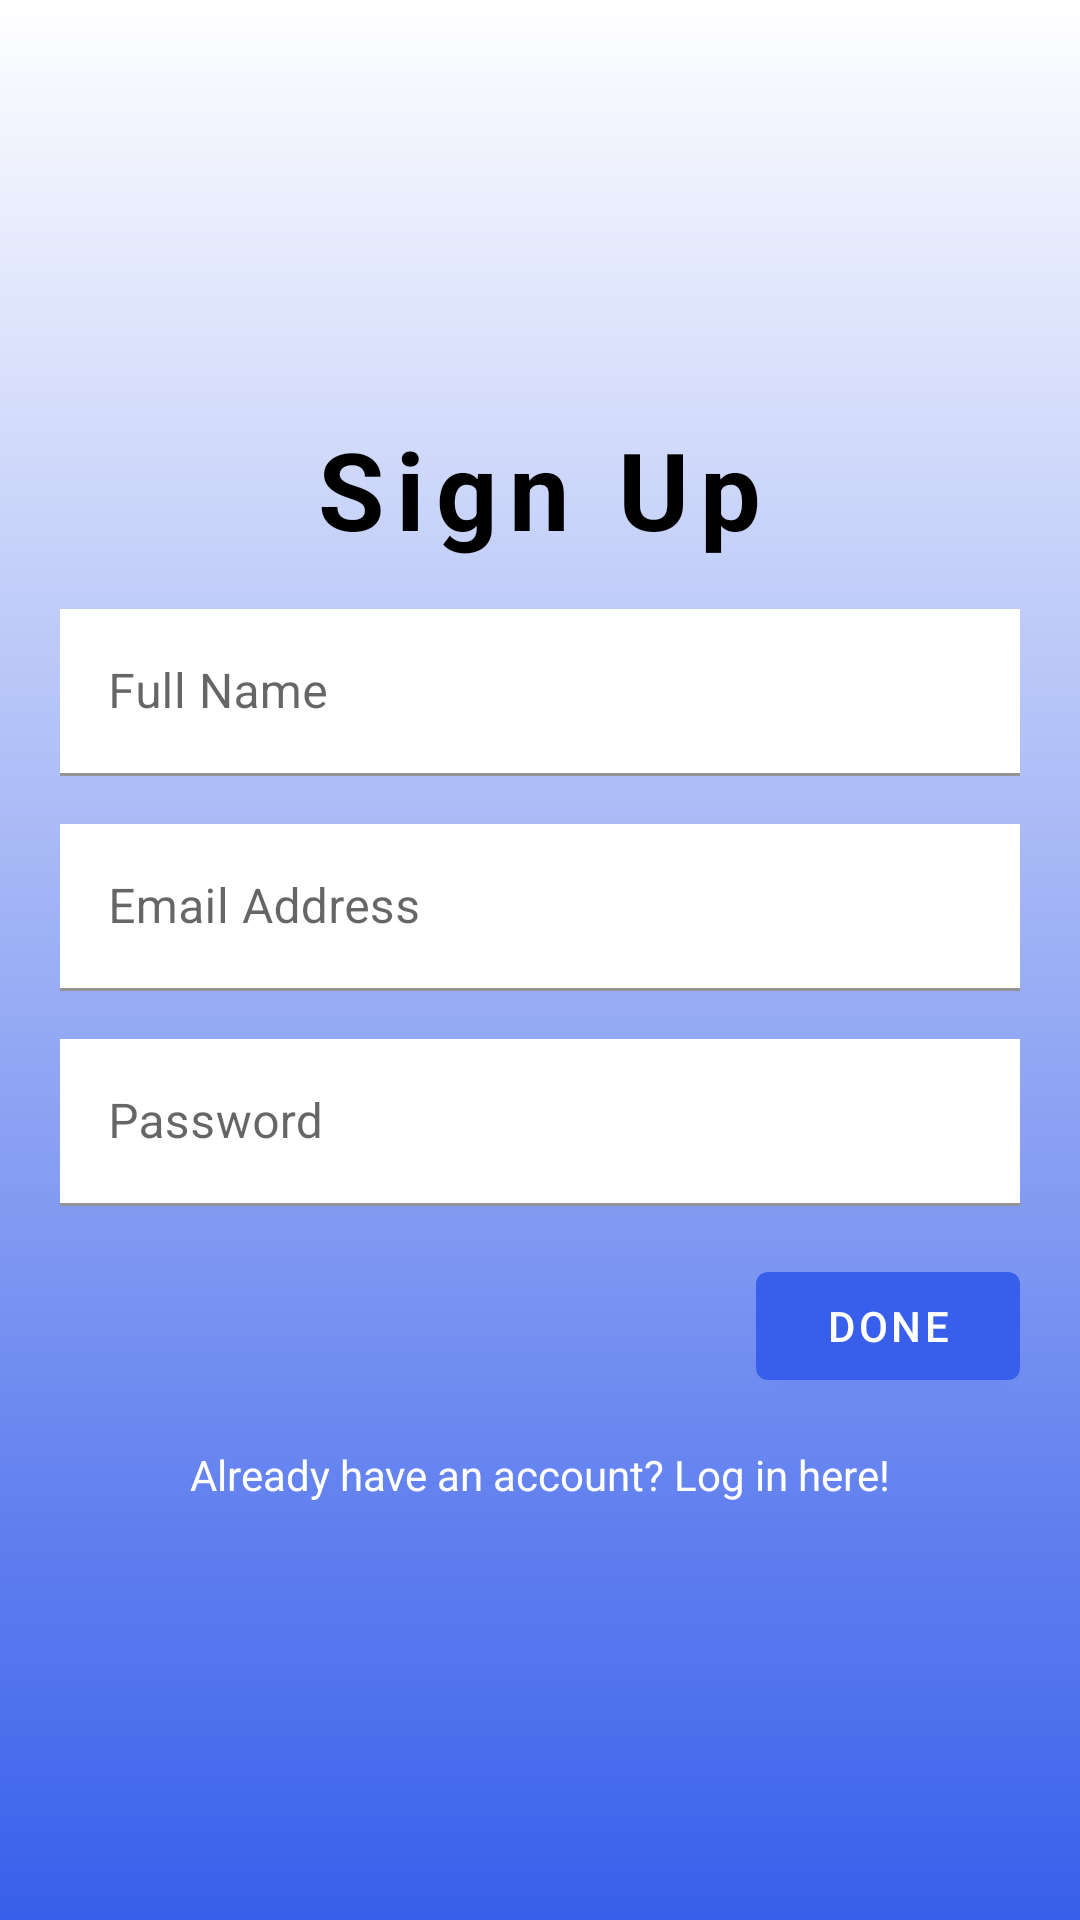

Produce the Android XML layout that renders to this screen, including the resource entries it uses.
<!-- AndroidManifest.xml: application theme Theme.InstaTutor -->
<!-- res/layout/activity_signup.xml -->
<?xml version="1.0" encoding="utf-8"?>
<LinearLayout
    xmlns:android="http://schemas.android.com/apk/res/android"
    xmlns:app="http://schemas.android.com/apk/res-auto"
    xmlns:tools="http://schemas.android.com/tools"
    android:layout_width="match_parent"
    android:layout_height="match_parent"
    android:orientation="vertical"
    android:padding="20dp"
    android:gravity="center"
    android:background="@drawable/main_background_gradient"
    tools:ignore="HardcodedText"
    tools:context=".SignupActivity">

    <TextView
        android:layout_width="wrap_content"
        android:layout_height="wrap_content"
        android:text="Sign Up"
        android:layout_marginBottom="16dp"
        android:textSize="36sp"
        android:textColor="@color/black"
        android:textStyle="bold"
        android:letterSpacing="0.1"/>

    <com.google.android.material.textfield.TextInputLayout
        android:layout_width="match_parent"
        android:layout_height="wrap_content"
        android:hint="Full Name">

        <com.google.android.material.textfield.TextInputEditText
            android:id="@+id/full_name_signup_edittext"
            android:layout_width="match_parent"
            android:layout_height="wrap_content"
            android:background="@color/white"
            android:inputType="text"/>
    </com.google.android.material.textfield.TextInputLayout>

    <com.google.android.material.textfield.TextInputLayout
        android:layout_width="match_parent"
        android:layout_height="wrap_content"
        android:layout_marginTop="16dp"
        android:hint="Email Address">

        <com.google.android.material.textfield.TextInputEditText
            android:id="@+id/email_signup_edittext"
            android:layout_width="match_parent"
            android:layout_height="wrap_content"
            android:background="@color/white"
            android:inputType="text"/>
    </com.google.android.material.textfield.TextInputLayout>

    <com.google.android.material.textfield.TextInputLayout
        android:layout_width="match_parent"
        android:layout_height="wrap_content"
        android:layout_marginTop="16dp"
        android:hint="Password">

        <com.google.android.material.textfield.TextInputEditText
            android:id="@+id/password_signup_edittext"
            android:layout_width="match_parent"
            android:layout_height="wrap_content"
            android:background="@color/white"
            android:inputType="textPassword"/>
    </com.google.android.material.textfield.TextInputLayout>

    <com.google.android.material.button.MaterialButton
        android:layout_marginTop="16dp"
        android:id="@+id/sign_up_button_done"
        android:layout_gravity="end"
        android:layout_width="wrap_content"
        android:layout_height="wrap_content"
        android:paddingVertical="8dp"
        android:paddingHorizontal="16dp"
        android:text="Done"/>

    <TextView
        android:id="@+id/signup_already_text"
        android:layout_gravity="center"
        android:layout_width="wrap_content"
        android:layout_height="wrap_content"
        android:textColor="@color/white"
        android:layout_marginTop="16dp"
        android:text="Already have an account? Log in here!"/>

</LinearLayout>
<!-- resources referenced by this layout -->
<resources>
  <color name="black">#FF000000</color>
  <color name="white">#FFFFFFFF</color>
  <!-- drawable main_background_gradient (drawable) -->
  <?xml version="1.0" encoding="utf-8"?>
  <shape
      android:shape = "rectangle"
      xmlns:android = "http://schemas.android.com/apk/res/android" >
  
      <gradient
          android:startColor = "#FFFFFF"
          android:endColor = "#385FEB"
          android:angle = "270"
          android:type = "linear"/>
  </shape>
  <style name="Theme.InstaTutor" parent="Theme.MaterialComponents.Light.NoActionBar">
          
          <item name="colorPrimary">@color/main_blue</item>
          <item name="colorPrimaryVariant">@color/purple_700</item>
          <item name="colorOnPrimary">@color/white</item>
          
          <item name="colorSecondary">@color/main_blue</item>
          <item name="colorSecondaryVariant">@color/main_blue</item>
          <item name="colorOnSecondary">@color/black</item>
          
          <item name="android:statusBarColor">@color/main_blue</item>
          
      </style>
  <color name="main_blue">#385FEB</color>
  <color name="purple_700">#FF3700B3</color>
</resources>
